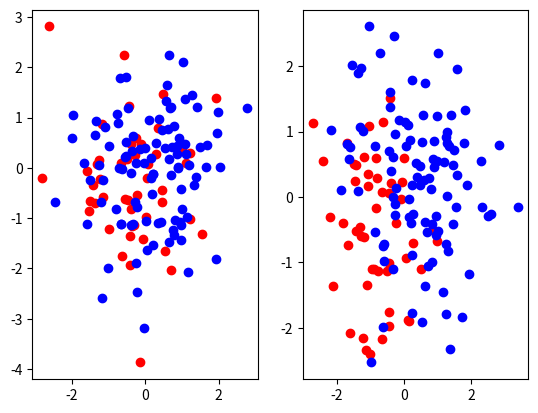

The matplotlib source for this figure:
"""
Covariance-based PCA implemented purely with numpy

Pseudo Algorithm
Requires: data X (n, m) with n instances, each instance has m features.
1. normalize data by subtracting mean: X = X - mean(X, axis=0)
2. normalize data by dividing std: X = X / std(x, axis=0)
3. find covariance matrix between features: C = cov(X), shape: (m, m)
4. find eigenvalues and eigenvector: eigenvalue, eigenvector = eig(C). eigenvalue shape (m, ), eigenvector shape (m, m)
5. select largest k eigenvectors: D = sort(eigenvector, according=eigenvalue)[:, :k], shape (m, k)
6. return the encoding matrix D, the input data can be encoded through dot(X, D), resulted shape (n, k)
"""


import numpy as np
import matplotlib.pyplot as plt  # for visualization only


def pca(x: np.ndarray, n_components: int = 2):
    assert x.ndim == 2
    n, m = x.shape
    assert n_components < m

    # normalize data by subtracting
    x = x - np.mean(x, axis=0)  # (n, m)
    # normalize data by dividing std
    x = x / np.std(x, axis=0)  # (n, m)
    # find covariance matrix
    cov_mat = np.cov(x.T)  # (m, m)
    # find eigenvalues and eigenvectors
    eigenvalues, eigenvectors = np.linalg.eig(cov_mat)
    # descending sort eigenvectors according to eigenvalues
    sort_idx = np.argsort(eigenvalues)[::-1]
    sorted_eigenvectors = eigenvectors[:, sort_idx]
    # select `n_components` largest eigenvectors so we have the encoding matrix
    encode_mat = sorted_eigenvectors[:, :n_components]  # (m, k)
    # encode the input data
    encoded_data = np.dot(x, encode_mat)  # (n, k)
    return encoded_data, encode_mat


if __name__ == "__main__":
    # make up some test data
    data = np.array([np.random.randn(8) for k in range(150)])
    data[:50, 2:4] += 5
    data[50:, 2:5] += 5

    encoded_data, encode_mat = pca(data, n_components=2)

    # visualization
    fig, (ax1, ax2) = plt.subplots(1, 2)
    ax1.scatter(data[:50, 0], data[:50, 1], c="r")
    ax1.scatter(data[50:, 0], data[50:, 1], c="b")
    ax2.scatter(encoded_data[:50, 0], encoded_data[:50, 1], c="r")
    ax2.scatter(encoded_data[50:, 0], encoded_data[50:, 1], c="b")
    plt.show()
